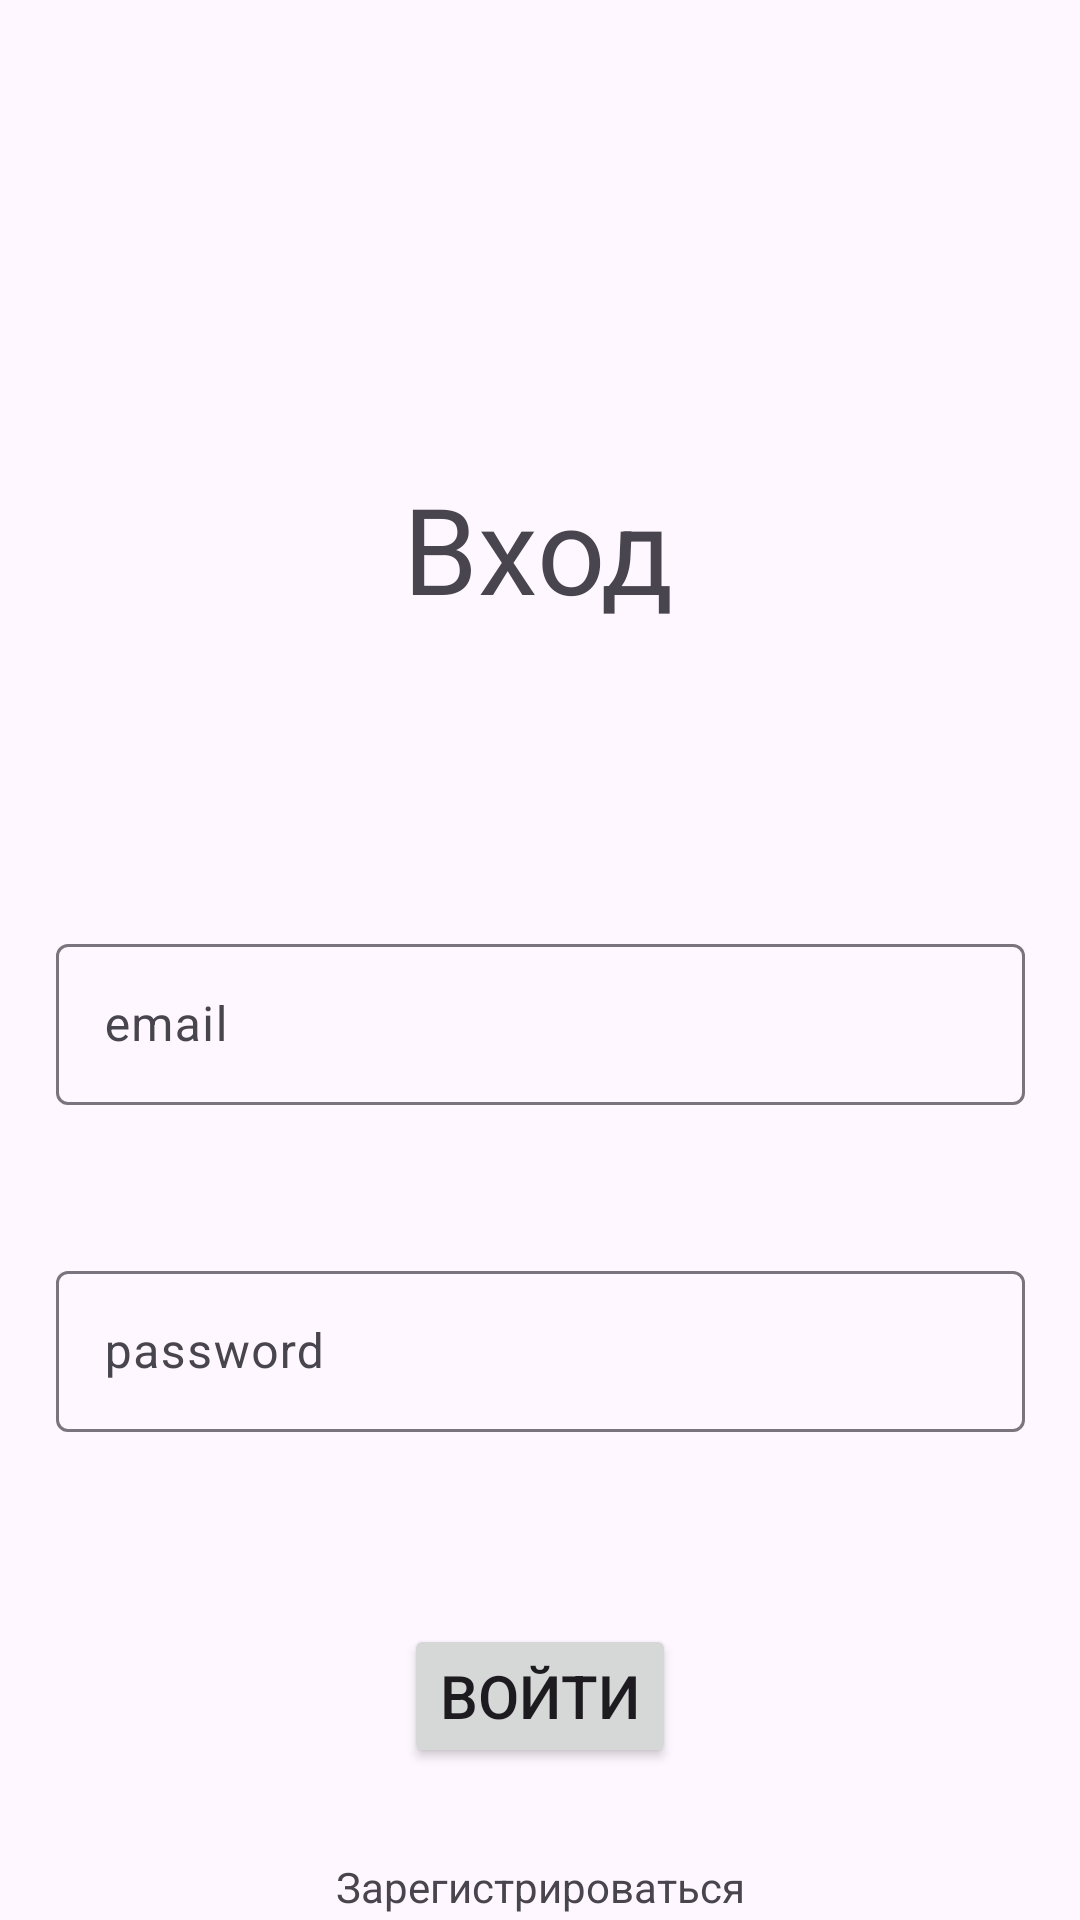

Produce the Android XML layout that renders to this screen, including the resource entries it uses.
<!-- AndroidManifest.xml: application theme Theme.WhereIsCaesar -->
<!-- res/layout/fragment_sign_in.xml -->
<?xml version="1.0" encoding="utf-8"?>
<androidx.constraintlayout.widget.ConstraintLayout xmlns:android="http://schemas.android.com/apk/res/android"
    xmlns:app="http://schemas.android.com/apk/res-auto"
    xmlns:tools="http://schemas.android.com/tools"
    android:layout_width="match_parent"
    android:layout_height="match_parent"
    tools:context=".presentation.ui.fragments.accountFragments.SignInFragment">


    <com.google.android.material.textfield.TextInputLayout
        android:id="@+id/qqq"
        android:layout_width="323dp"
        android:layout_height="59dp"
        android:layout_marginTop="100dp"
        android:hint="email"
        app:layout_constraintEnd_toEndOf="parent"
        app:layout_constraintStart_toStartOf="parent"
        app:layout_constraintTop_toBottomOf="@+id/textView">



        <com.google.android.material.textfield.TextInputEditText
            android:id="@+id/email"
            android:layout_width="match_parent"
            android:layout_height="wrap_content" />

    </com.google.android.material.textfield.TextInputLayout>

    <com.google.android.material.textfield.TextInputLayout
        android:id="@+id/passwordq"
        android:layout_width="323dp"
        android:layout_height="59dp"
        android:layout_marginTop="50dp"
        android:hint="password"
        app:layout_constraintEnd_toEndOf="parent"
        app:layout_constraintStart_toStartOf="parent"
        app:layout_constraintTop_toBottomOf="@+id/qqq">

        <com.google.android.material.textfield.TextInputEditText
            android:id="@+id/password"
            android:inputType="textEmailAddress"
            android:layout_width="match_parent"
            android:layout_height="wrap_content" />

    </com.google.android.material.textfield.TextInputLayout>

    <TextView
        android:id="@+id/textView"
        android:layout_width="wrap_content"
        android:layout_height="wrap_content"
        android:layout_marginTop="156dp"
        android:text="Вход"
        android:textSize="40sp"
        app:layout_constraintEnd_toEndOf="parent"
        app:layout_constraintHorizontal_bias="0.498"
        app:layout_constraintStart_toStartOf="parent"
        app:layout_constraintTop_toTopOf="parent" />

    <Button
        android:id="@+id/signInButton"
        android:layout_width="wrap_content"
        android:layout_height="wrap_content"
        android:layout_marginTop="64dp"
        android:text="Войти"
        android:textSize="20sp"
        app:layout_constraintEnd_toEndOf="parent"
        app:layout_constraintStart_toStartOf="parent"
        app:layout_constraintTop_toBottomOf="@+id/passwordq" />

    <TextView
        android:id="@+id/signUpButton"
        android:layout_width="wrap_content"
        android:layout_height="wrap_content"
        android:layout_marginTop="30dp"
        android:text="Зарегистрироваться"
        app:layout_constraintEnd_toEndOf="parent"
        app:layout_constraintStart_toStartOf="parent"
        app:layout_constraintTop_toBottomOf="@+id/signInButton" />
</androidx.constraintlayout.widget.ConstraintLayout>
<!-- resources referenced by this layout -->
<resources>
  <style name="Theme.WhereIsCaesar" parent="Theme.Material3.DayNight.NoActionBar">
          
          <item name="colorPrimary">@color/blue_100</item>
          <item name="colorPrimaryVariant">@color/purple_700</item>
          <item name="colorOnPrimary">@color/white</item>
          
          <item name="colorSecondary">@color/teal_200</item>
          <item name="colorSecondaryVariant">@color/teal_700</item>
          <item name="colorOnSecondary">@color/black</item>
          
          <item name="android:statusBarColor">@color/blue_300</item>
          
      </style>
  <color name="blue_100">#7AACDA</color>
  <color name="purple_700">#FF3700B3</color>
  <color name="white">#FFFFFFFF</color>
  <color name="teal_200">#FF03DAC5</color>
  <color name="teal_700">#FF018786</color>
  <color name="black">#FF000000</color>
  <color name="blue_300">#2174C1</color>
</resources>
